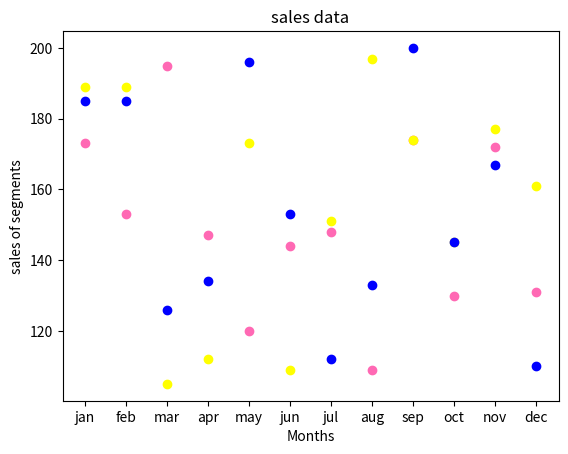

Write the Python code that produced this figure.
import matplotlib.pyplot as plt
import numpy as np

m = np.array(['jan','feb','mar','apr','may','jun','jul','aug','sep','oct','nov','dec'])
x = np.array([173, 153, 195, 147, 120, 144, 148, 109, 174, 130, 172, 131])
plt.scatter(m, x, color = 'hotpink')

m = np.array(['jan','feb','mar','apr','may','jun','jul','aug','sep','oct','nov','dec'])
y = np.array([189, 189, 105, 112, 173, 109, 151, 197, 174, 145, 177, 161])
plt.scatter(m, y, color = 'yellow')

m = np.array(['jan','feb','mar','apr','may','jun','jul','aug','sep','oct','nov','dec'])
z = np.array([185, 185, 126, 134, 196, 153, 112, 133, 200, 145, 167, 110])
plt.scatter(m, z, color = 'blue')

plt.title("sales data")
plt.xlabel("Months")
plt.ylabel("sales of segments")



plt.show()